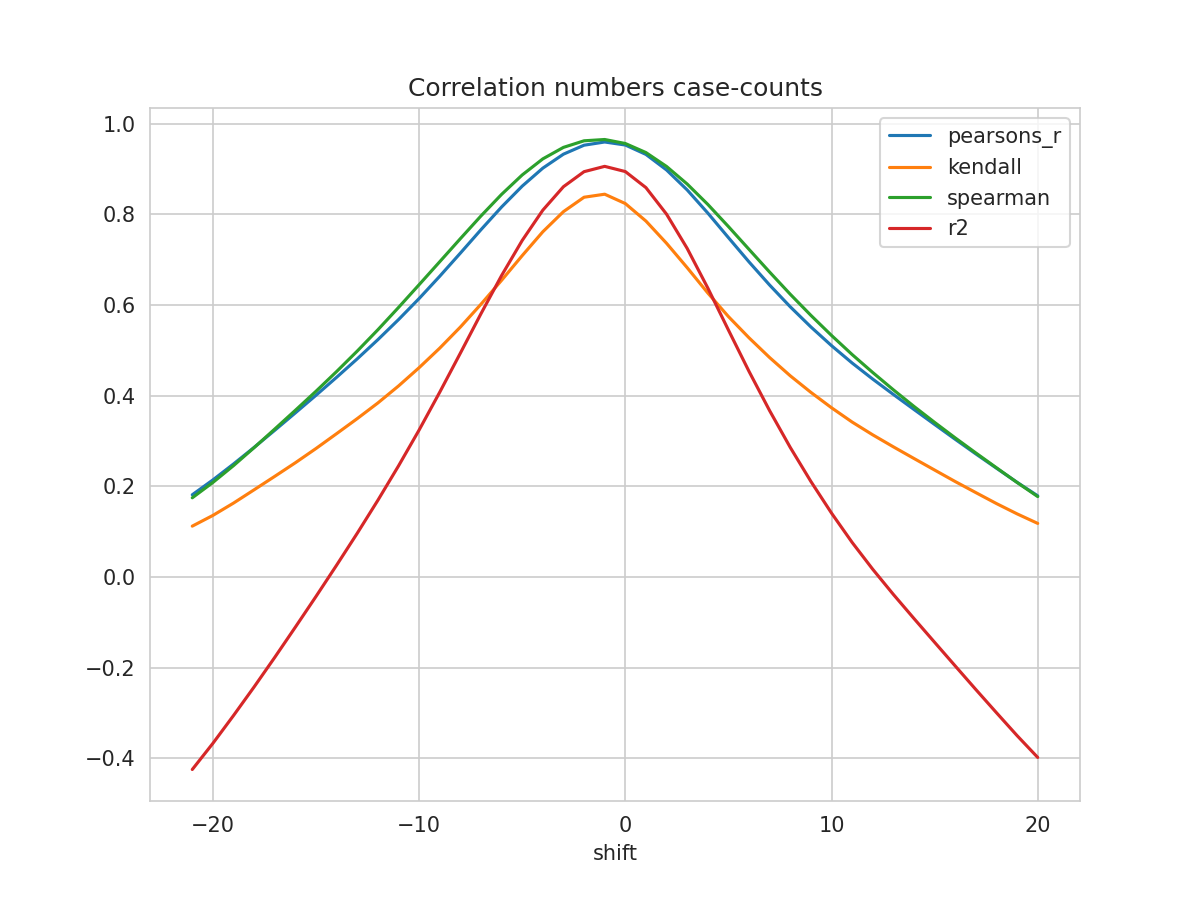

The file beside this chart, header and first rows:
shift, N, pearsons_r, kendall, spearman, mse, explained_variance_score, r2, rmse
-21, 440, 0.1816, 0.1124, 0.1749, 0.0525, -0.4229, -0.4244, 0.2291
-20, 441, 0.2144, 0.1361, 0.2088, 0.05039, -0.3653, -0.3667, 0.2245
-19, 442, 0.2495, 0.1633, 0.2459, 0.04814, -0.3042, -0.3053, 0.2194
-18, 443, 0.2862, 0.1926, 0.2856, 0.04582, -0.2413, -0.2422, 0.214
-17, 444, 0.3239, 0.2222, 0.3266, 0.04343, -0.1764, -0.177, 0.2084
-16, 445, 0.3623, 0.2523, 0.368, 0.041, -0.1098, -0.1103, 0.2025
-15, 446, 0.4011, 0.2837, 0.41, 0.03854, -0.04234, -0.04267, 0.1963
-14, 447, 0.4408, 0.3165, 0.4535, 0.03605, 0.02655, 0.02632, 0.1899
-13, 448, 0.4815, 0.3496, 0.4986, 0.03349, 0.09684, 0.09671, 0.183
-12, 449, 0.5238, 0.3841, 0.5456, 0.03085, 0.1695, 0.1694, 0.1756
-11, 450, 0.568, 0.4216, 0.5947, 0.0281, 0.2452, 0.2452, 0.1676
-10, 451, 0.6145, 0.462, 0.645, 0.02521, 0.3244, 0.3244, 0.1588
-9, 452, 0.6636, 0.505, 0.6957, 0.02215, 0.4079, 0.4079, 0.1488
-8, 453, 0.7146, 0.5516, 0.7466, 0.01897, 0.4941, 0.494, 0.1377
-7, 454, 0.7664, 0.6019, 0.7967, 0.01574, 0.5814, 0.581, 0.1255
-6, 455, 0.8164, 0.6547, 0.8443, 0.0126, 0.6658, 0.6652, 0.1123
-5, 456, 0.8625, 0.7092, 0.8871, 0.009707, 0.7436, 0.7427, 0.09852
-4, 457, 0.9022, 0.7618, 0.9226, 0.007196, 0.8108, 0.8095, 0.08483
-3, 457, 0.933, 0.8062, 0.948, 0.005243, 0.8629, 0.8612, 0.07241
-2, 457, 0.9528, 0.838, 0.9625, 0.003985, 0.8965, 0.8944, 0.06313
-1, 457, 0.9598, 0.8447, 0.9653, 0.003535, 0.9086, 0.9061, 0.05945
0, 457, 0.9532, 0.824, 0.9565, 0.003956, 0.8976, 0.8946, 0.0629
1, 457, 0.9324, 0.7854, 0.9366, 0.005271, 0.8626, 0.8592, 0.0726
2, 457, 0.8981, 0.7364, 0.9059, 0.007443, 0.8044, 0.8006, 0.08627
3, 456, 0.8541, 0.6826, 0.8672, 0.01026, 0.7295, 0.7251, 0.1013
4, 455, 0.8031, 0.6268, 0.8222, 0.01352, 0.6427, 0.6377, 0.1163
5, 454, 0.7489, 0.5748, 0.7733, 0.01698, 0.5507, 0.5451, 0.1303
6, 453, 0.6953, 0.5279, 0.723, 0.0204, 0.4601, 0.4537, 0.1428
7, 452, 0.6442, 0.4843, 0.6728, 0.02365, 0.3743, 0.367, 0.1538
8, 451, 0.5962, 0.444, 0.6239, 0.0267, 0.294, 0.286, 0.1634
9, 450, 0.5518, 0.4075, 0.5774, 0.02953, 0.2198, 0.211, 0.1718
10, 449, 0.5106, 0.3736, 0.5331, 0.03216, 0.1508, 0.1412, 0.1793
11, 448, 0.4723, 0.342, 0.4909, 0.03462, 0.08692, 0.0765, 0.1861
12, 447, 0.4368, 0.3138, 0.4513, 0.0369, 0.0284, 0.01721, 0.1921
13, 446, 0.4029, 0.2873, 0.4131, 0.03906, -0.02624, -0.03826, 0.1976
14, 445, 0.3697, 0.2616, 0.3765, 0.04115, -0.07852, -0.09148, 0.2029
15, 444, 0.3367, 0.2361, 0.3413, 0.04322, -0.13, -0.1439, 0.2079
16, 443, 0.304, 0.2108, 0.307, 0.04529, -0.1816, -0.1961, 0.2128
17, 442, 0.2717, 0.1864, 0.2738, 0.04736, -0.2332, -0.2481, 0.2176
18, 441, 0.2402, 0.1622, 0.2412, 0.04939, -0.284, -0.2992, 0.2222
19, 440, 0.209, 0.1395, 0.2087, 0.05141, -0.3343, -0.3497, 0.2267
20, 439, 0.1793, 0.1184, 0.1776, 0.05331, -0.3823, -0.3979, 0.2309
